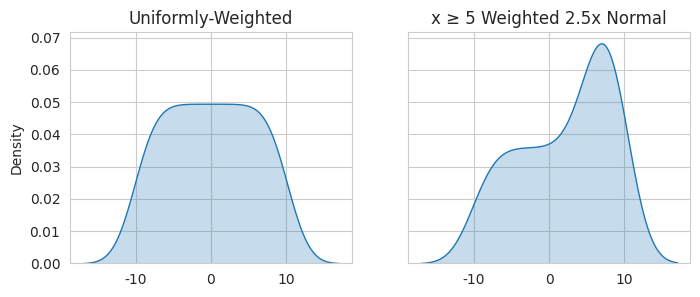

Write Python code to recreate this figure.
import matplotlib.pyplot as plt
import numpy as np
import seaborn as sns

sns.set_style("whitegrid")
fig, (ax1, ax2) = plt.subplots(1, 2, sharey=True, figsize=(8, 3))

x = np.linspace(-10, 10, num=100)
uniform_weights = np.array([1/len(x)] * len(x))
right_biased_weights = np.array([1] * (x <= 5).sum() + [2.5] * (x > 5).sum())
right_biased_weights = right_biased_weights / right_biased_weights.sum()

sns.kdeplot(ax=ax1, x=x, weights=uniform_weights, fill=True)
ax1.set_title("Uniformly-Weighted")
sns.kdeplot(ax=ax2, x=x, weights=right_biased_weights, fill=True)
ax2.set_title("x \u2265 5 Weighted 2.5x Normal")
plt.show()